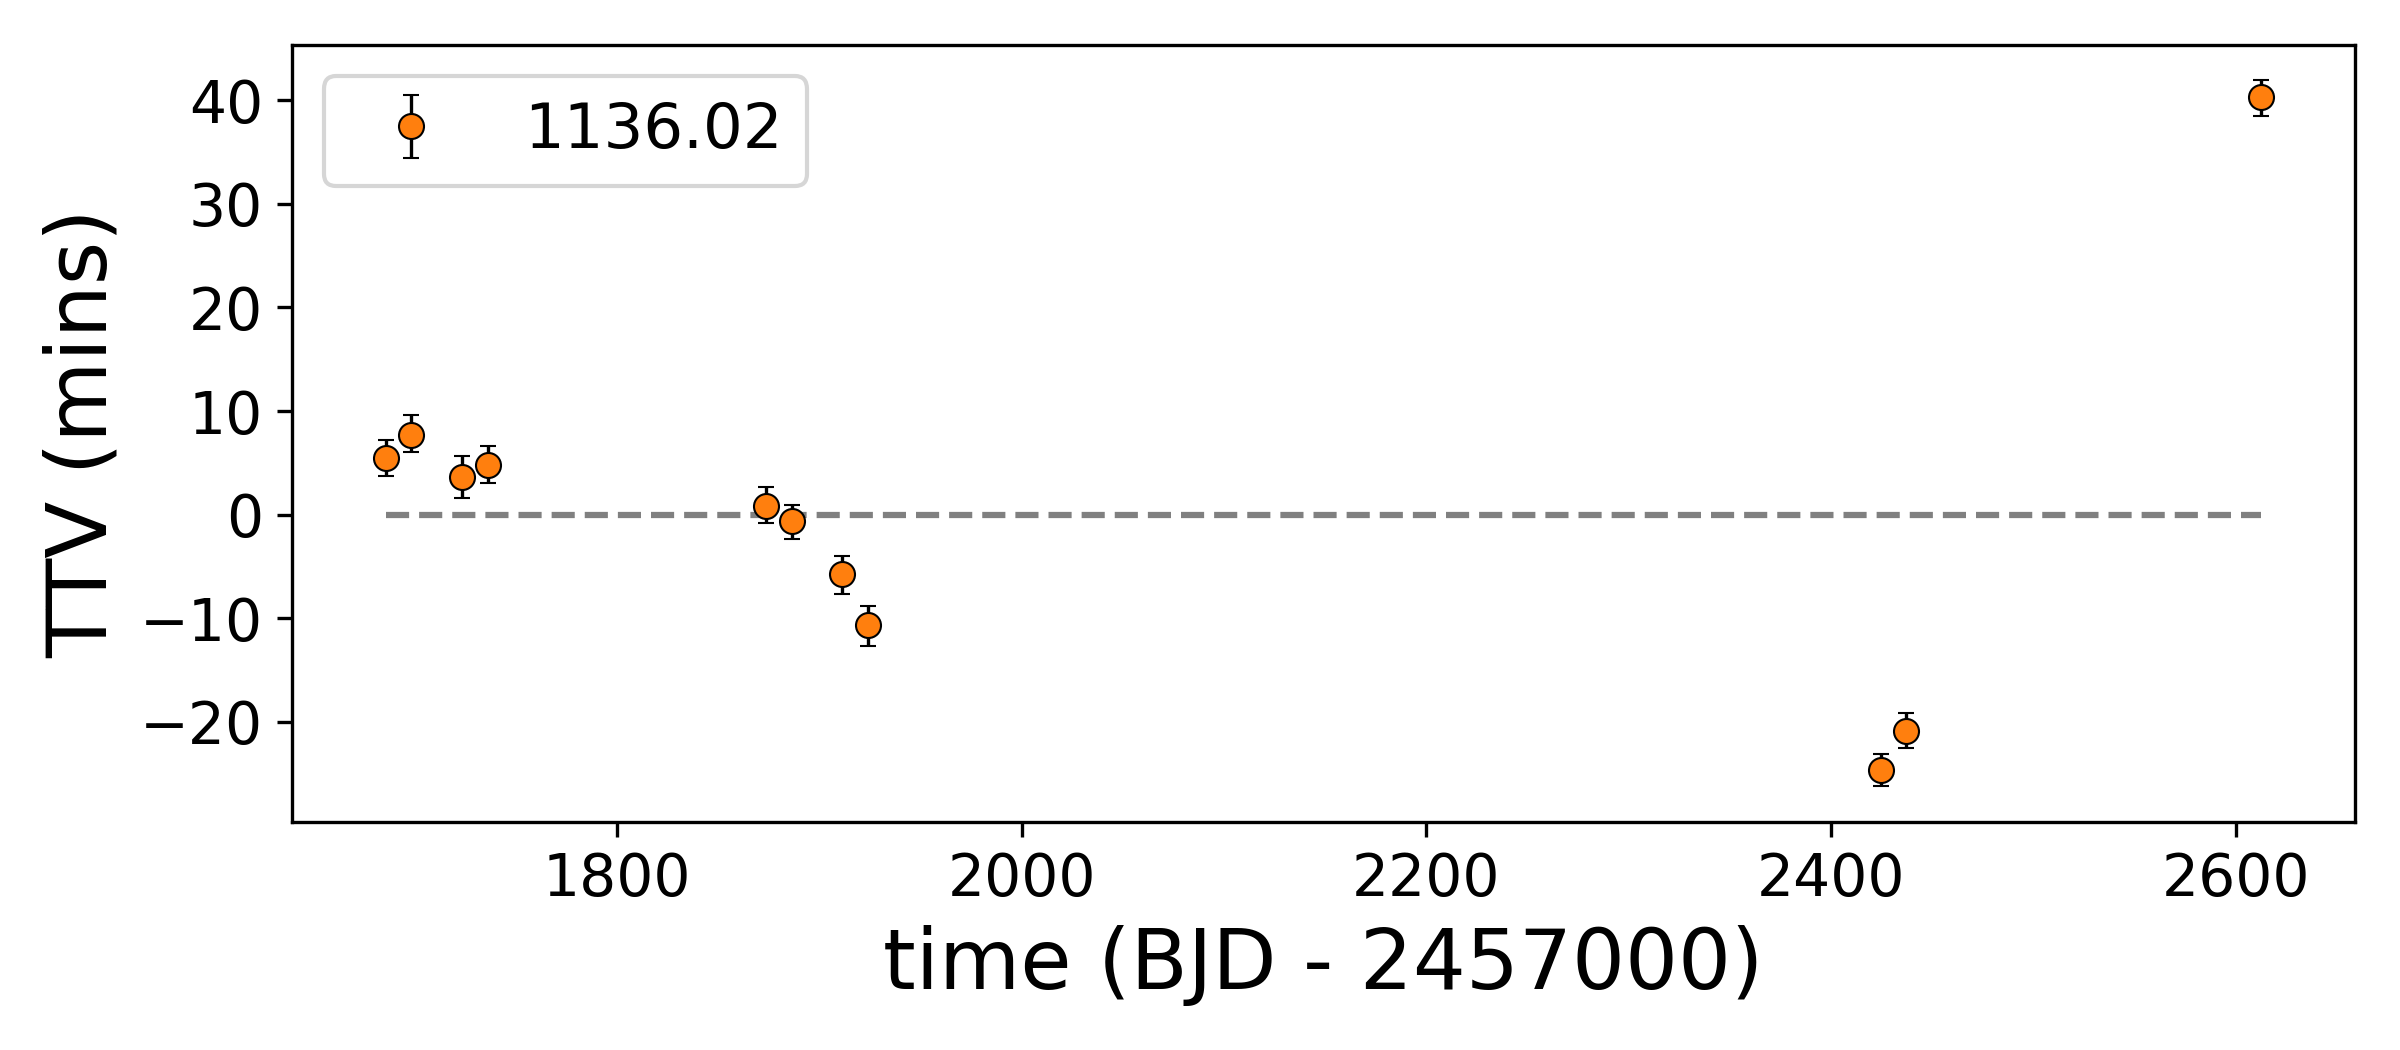

Source data for this figure (header and first rows):
, idx, calculated, observed, ttv, ttverr1, ttverr2, significant
0, 0, 1686, 1686, 5.479, 1.865, -1.949, True
1, 1, 1699, 1699, 7.714, 2.011, -1.85, True
2, 3, 1724, 1724, 3.633, 2.124, -2.227, True
3, 4, 1736, 1736, 4.745, 2.024, -1.905, True
4, 15, 1874, 1874, 0.8616, 1.953, -1.895, False
5, 16, 1886, 1886, -0.6572, 1.787, -1.913, False
6, 18, 1911, 1911, -5.775, 1.965, -2.082, True
7, 19, 1924, 1924, -10.63, 1.962, -2.219, True
8, 59, 2425, 2425, -24.66, 1.712, -1.786, True
9, 60, 2437, 2437, -20.86, 1.866, -1.91, True
10, 74, 2612, 2612, 40.3, 1.813, -1.969, True
